pico-8 play session: mixed d-pad (fixed 12-tick cycle)

[t = 6 s] mixed d-pad (1.2s cycle ×~5): → ← ↑ ↓ + 🅾/❎ taps, ~6s
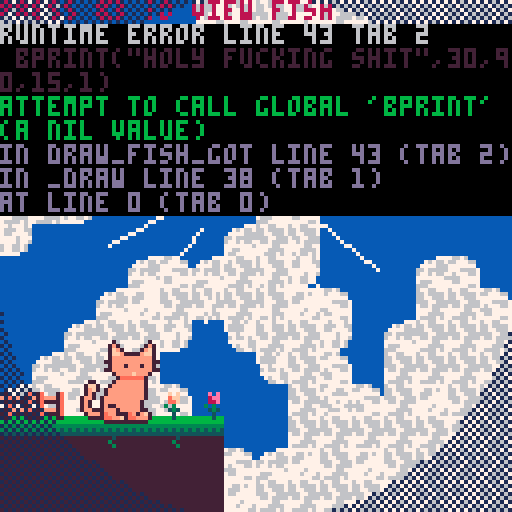

pico-8 cartridge
version 42
__lua__
--press ⬅️ to view fish
 
p=pal
function rp()
 poke( 0x5f2e, 1 ) --endable hidden colors
 custom_palette = {[0]=0,1,140,12,131,3,139,130,136,14,142,143,15,13,6,7}
	pal( custom_palette, 1 )
end


-->8
--cat sprite drawing
function _init()
	ct=3 --cattail
	frame = 0
	poke( 0x5f2e, 1 ) --endable hidden colors
 custom_palette = {[0]=0,1,140,12,131,3,139,130,136,14,142,143,15,13,6,7}
	pal( custom_palette, 1 )
end

function _update()

	frame+=1
	if(frame%4==0) then
	cat_tail()
	end
	
end

function _draw()
	cls(2)
	
	--bgmap
	map(0,16)
	
	--sspr(32,32,32,32,0,0,128,128)
	map(0,0,0,0,128,128)
	cat_idle(25,85)
	
--	just prints some flowers and gates
	spr(80,50,97)
	spr(81,40,97)
	spr(82,0,97)
	spr(82,8,97)
	print("press ⬅️ to view fish",8)
	
	if(btn(0)) then
	--cls(12)
 draw_fish_got(fish)
 end
 
end

function cat_tail()
	if(ct < 5) then
		ct+=1
	else
		ct=3
	end
	return ct
end

function cat_idle(x,y)
		spr(1,x,y,2,3)
		spr(ct,x-7,y+8,1,2)
end
-->8
--fish display

--testfish
fish={
 name="mfing trout"
 ,sprt=6
 ,w=2,h=1
 ,shinycols={
   {4,2}
  ,{9,14}
  ,{10,8}
 }
}


function draw_fish_got(fish)
 --get fish h and w
 local h=fish.h*8
 local w=fish.w*8
 local scale=2
 --upd scale
 --scale=3+sin(t()/4)
 
 --set inverse draw mode + fillp
 poke(0x5f34,0x2)
 --draw border circle
 fillp(▒)
 local circ_rad=65
 circfill(64,64,circ_rad,1 | 0x1800)
 fillp(█)
 
 --draw fish/lines
 local y=40
 y+=5*sin(t()/2)
 draw_flourish_lines(63,y+14)
 
-- set_shiny_pal(fish)
	sspr(fish.sprt%16*8,flr(fish.sprt/16)*8
  ,w,h
  ,63-w*scale/2,y-h*scale/2
  ,w*scale,h*scale)
  
 bprint("holy fucking shit",30,90,15,1)
 bprint("a fucking fish",35,97,14,1)
end


--item get lines
function draw_flourish_lines(x,y)
	for i=0,16 do
		local s=sin(time() * 2.1 + i/16)
		local c=cos(time() * 2.1 + i/16)
		local ty=y-14
		local r=20
		line(x+s*r,ty+c*r,x+s*40,ty+c*40,15)
	end
end


--shiny pal
function set_shiny_pal(fish)
 scols=fish.shinycols
 for i=1,#scols do
  pal(scols[i][1],scols[i][2])
 end
end
__gfx__
80000008000700000000700000000000000000000000000000000056560000000000000000060600000c00c0000000000000000000000000ff00000000000000
08000080007b70000007b7000000770000000000000000000004444445600000000000000065600000b0000c00000000000000000000003f1000000000000000
00800800007cb700007bc7000007cc700000770000000000644555555444004600000000044440000bbb000b0445600000000000000033210000000000000000
00088000007ccb7777bcc7000007bc700007cc700000000005799999ccc564600000000041555406b7bbb0ba4155550600000000000322100000000000000000
00088000007bbbbbbbbbb7000007b7700007bc700007700000558888999c485000000000cbbbb450abbbaba0fffeedf000000000003221200000000000000000
00800800077bbbbbbbbbb7700007b7000007b700007cc700654bbbbbccc40495000000000aaa40040aaa0ab00dddd00d000000000f32121100000000000033ff
08000080007bbb7bbb7bb700007bb700007bb700007bc7000000450004500044000000000005000000b000ab000e000000000000f221212110000003000f2220
80000008077bbbbbbbbbb770007b7000007b700007bb700000000460006000000000000000006000000c000a0000f00000000000333322222200002000322200
000000000007bbbbcbbb7000007b7000007b700007b700000000000000cccc0000000000fff000000cccbc00fff0000000000003222223333311112033222100
0000000000007aaaaaa70000007bb770007bb77007bb777000000000cbbbb9c000000000e7ef0000c7bbabc0d1ef000000003332232233333333333322211000
000000000007bbbbbbb700000007bbb00007bbb0007bbbb00023330cb99998bc00000000e13ef0000aaa0abcdeeef00033222272232233333333322311100000
00000000007bbbbbbbb700000000777000007770000777700172221b988887bc00000000071390000b0b00bb0deee00000011122322223333222221122210000
0000000007bbbbbbbbb7000000000000000000000000000001111177877779c0000000000e71390000c0c0cb0eddef0000000011111122222211112011221000
0000000007bbbbbbbbb700000000000000000000000000000000bb8099999bc0000000000e001399000000ca0e00deff00000000022211111120002000112000
000000007bbbbbbbbbb700000000000000000000000000000000c9b00bbbbc000000000000f007880c000cba00f00dee00000000003220000020000300001230
000000007bbbbbbbbb70000000000000000000000000000000000bcc00ccc000000000000000078000bbbaa000000de00000000000033f000003000000000000
000000007b77bbbbbb70000000000000000000000000000000000000000000000000000000000000000000000000000000000000000000000000000000000000
000000007bbb7bbbbb77000000000000000000000000000000000000000077000000000000000000000000000000000000000000000000000000000000000000
000000007abb777ab7bc7000000000000000000000000000000770000007cc700000770000000000000000000000000000000000000000000000000000000000
000000007aabbc7aabbb7000000000000000000000000000007cc7000007bc700007cc7000000000000000000000000000000000000000000000000000000000
000000000777777777770000000000000000000000000000007cb7000007b7700007bc7000077000000000000000000000000000000000000000000000000000
000000000000000000000000000000000000000000000000007bb7000007b7000007b700007cc700000000000000000000000000000000000000000000000000
0000000000000000000000000000000000000000000000000007b700007bb700007bb700007bc700000000000000000000000000000000000000000000000000
0000000000000000000000000000000000000000000000000007b700007b7000007b700007bb7000000000000000000000000000000000000000000000000000
0000000000000000000000000000000000000000000000000007bb70007b7000007b700007b70000000000000000000000000000000000000000000000000000
00000000000000000000000000000000000000000000000000007b70007bb770007bb77007bb7770000000000000000000000000000000000000000000000000
00000000000000000000000000000000000000000000000000007bb00007bbb00007bbb0007bbbb0000000000000000000000000000000000000000000000000
00000000000000000000000000000000000000000000000000000770000077700000777000077770000000000000000000000000000000000000000000000000
00000000000000000000000000000000000000000000000000000000000000000000000000000000000000000000000000000000000000000000000000000000
00000000000000000000000000000000000000000000000000000000000000000000000000000000000000000000000000000000000000000000000000000000
00000000000000000000000000000000000000000000000000000000000000000000000000000000000000000000000000000000000000000000000000000000
00000000000000000000000000000000000000000000000000000000000000000000000000000000000000000000000000000000000000000000000000000000
66666666666666666666666677777777aaaaaaaaaaaaaaaaaaaaaaaaaaaaaaaa000000000000000000000000ff0000ff00000000eeffffffeffeefffffffffff
66666666666666666666666677777777aaaaaaaaaaaaaaaaaaaaaaaaaaaaaaaa000000000000000000000000f000000f00000000efffeeffeefeeeefffeefeff
55555555555555555555555577777777aaaaaaaaaaaaaaaaaaaaaaaaaaaaaaaa0000000000000000000000000000000000000000fffeeeefeeffeeeffeeeffff
54545454545454545454545477777777aaaaaaaaaaaaaaaaaaaaaaaaaaaaaaaa0000000000000000000000000000000000000000feffffffeeeffeeefeefffff
44444444444444444444444477777777aaaaaaaaaaaaaaaaaaaaaaaaaaaaaaaa0000000000000000000000000000000000000000eeffeffefeefeeeeffffffff
77777777747777777777477777777777aaaaaaaaaaaaaaaaaaaaaaaaaaaaaaaa0000000000000000000000000000000000000000eeefffeeffffeeffffffefff
77777777774777777775777777777777aaaaaaaabbbbbbbbbbbbbbbbbbaaaaaa000000000000000000000000f000000f00000000ffeeeffefffeeeeffffefffe
77777777757777777777577777777777bbbbbbbbbbbbbbbbbbbbbbbbbbbbbbbb000000000000000000000000ff0000ff00000000fefffffffeeeefefffffffee
00000000000000000000000000000000bbbbbbbbbbbbbbbbbbbbbbbbbbbbbbbb000000000000000000000000000000000000000000000ffffeefe00000000000
0090900000c0c00007a0007a00000000bbbbbbbbbbbbbbbbbbbbbbbbbbbbbbbb000000000000000000000000000000000000000000fefeefeefffee000000000
0089900000acc000b7abbb7a00000000bbbbbbbbbbccccccccccccccbbbbbbbb00000000000000000000000000000000000000000ffffeeefffffff000000000
0088900000aac00077a7777a00000000bbbcccccccccccccccccccccccccbbbb0000000000000000000000000000000000000000eefeeeeefffeeeef00000000
050500000505000007a0007a00000000cccccccccccccccccccccccccccccccc0000000000000000000000000000000000000000effefeeffefffeef00000000
0045400000454000b7abbb7a00000000cccccccccccccccffffccccccccccccc0000000000000000000000000000000000000000fffffffeeeefffff00000000
000400000004000077a7777a00000000cccccccccccccffffffffccccccccccc0000000000000000000000000000000000000000feeefffffeefffff00000000
00040000000400000770007700000000ffffffffffffffffffffffffffffffff0000000000000000000000000000000000000000eeeffffffffffeef00000000
000000000000000000000000000000007777aaabbbcccccccccccccccbaa77770000000000000000000000000000000000000000ffeefeffffefffef00000000
00000000000000000000000000000000777777aabbbccccccccccccbbaa777770000000000000000000000000000000000000000feeeeffffeeeffee00000000
0000000000000000000000000000000077777777aabbbccccccccbbbaa7777770000000000000000000000000000000000000000feeeeffffeeffffe00000000
00000000000000000000000000000000777777777aaabbccccccbbbaa777777700000000000000000000000000000000000000000ffeffffffffefff00000000
0000000000000000000000000000000011177777777aabbbbbbbba777777771100000000000000000000000000000000000000000efeefefffffeffe00000000
00000000000000000000000000000000111117777777aaaaaaaaaa777777711100000000000000000000000000000000000000000fffffeeeffeefe000000000
0000000000000000000000000000000011111117777777777777777777711111000000000000000000000000000000000000000000feffeeeffeefe000000000
00000000000000000000000000000000111111111177777777777777111111110000000000000000000000000000000000000000000eeffefffff00000000000
00000000000000000000000000000000111111111111111111111111111111110000000000000000000000000000000000000000000000000000000000000000
00000000000000000000000000000000111111111111111111111111111111110000000000000000000000000000000000000000000000000000000000000000
00000000000000000000000000000000111111111111111111111111111111110000000000000000000000000000000000000000000000000000000000000000
00000000000000000000000000000000111111111111111111111111111111110000000000000000000000000000000000000000000000000000000000000000
00000000000000000000000000000000111111111111111111111111111111110000000000000000000000000000000000000000000000000000000000000000
00000000000000000000000000000000111111111111111111111111111111110000000000000000000000000000000000000000000000000000000000000000
00000000000000000000000000000000111111111111111111111111111111110000000000000000000000000000000000000000000000000000000000000000
00000000000000000000000000000000111111111111111111111111111111110000000000000000000000000000000000000000000000000000000000000000
__map__
0000000000000000000000000000000000000000000000000000000000000000000000000000000000000000000000000000000000000000000000000000000000000000000000000000000000000000000000000000000000000000000000000000000000000000000000000000000000000000000000000000000000000000
0000000000000000000000000000000000000000000000000000000000000000000000000000000000000000000000000000000000000000000000000000000000000000000000000000000000000000000000000000000000000000000000000000000000000000000000000000000000000000000000000000000000000000
0000000000000000000000000000000000000000000000000000000000000000000000000000000000000000000000000000000000000000000000000000000000000000000000000000000000000000000000000000000000000000000000000000000000000000000000000000000000000000000000000000000000000000
0000000000000000000000000000000000000000000000000000000000000000000000000000000000000000000000000000000000000000000000000000000000000000000000000000000000000000000000000000000000000000000000000000000000000000000000000000000000000000000000000000000000000000
0000000000000000000000000000000000000000000000000000000000000000000000000000000000000000000000000000000000000000000000000000000000000000000000000000000000000000000000000000000000000000000000000000000000000000000000000000000000000000000000000000000000000000
0000000000000000000000000000000000000000000000000000000000000000000000000000000000000000000000000000000000000000000000000000000000000000000000000000000000000000000000000000000000000000000000000000000000000000000000000000000000000000000000000000000000000000
0000000000000000000000000000000000000000000000000000000000000000000000000000000000000000000000000000000000000000000000000000000000000000000000000000000000000000000000000000000000000000000000000000000000000000000000000000000000000000000000000000000000000000
0000000000000000000000000000000000000000000000000000000000000000000000000000000000000000000000000000000000000000000000000000000000000000000000000000000000000000000000000000000000000000000000000000000000000000000000000000000000000000000000000000000000000000
0000000000000000000000000000000000000000000000000000000000000000000000000000000000000000000000000000000000000000000000000000000000000000000000000000000000000000000000000000000000000000000000000000000000000000000000000000000000000000000000000000000000000000
0000000000000000000000000000000000000000000000000000000000000000000000000000000000000000000000000000000000000000000000000000000000000000000000000000000000000000000000000000000000000000000000000000000000000000000000000000000000000000000000000000000000000000
0000000000000000000000000000000000000000000000000000000000000000000000000000000000000000000000000000000000000000000000000000000000000000000000000000000000000000000000000000000000000000000000000000000000000000000000000000000000000000000000000000000000000000
0000000000000000000000000000000000000000000000000000000000000000000000000000000000000000000000000000000000000000000000000000000000000000000000000000000000000000000000000000000000000000000000000000000000000000000000000000000000000000000000000000000000000000
0000000000000000000000000000000000000000000000000000000000000000000000000000000000000000000000000000000000000000000000000000000000000000000000000000000000000000000000000000000000000000000000000000000000000000000000000000000000000000000000000000000000000000
4041404240424000000000000000000000000000000000000000000000000000000000000000000000000000000000000000000000000000000000000000000000000000000000000000000000000000000000000000000000000000000000000000000000000000000000000000000000000000000000000000000000000000
4343434343434300000000000000000000000000000000000000000000000000000000000000000000000000000000000000000000000000000000000000000000000000000000000000000000000000000000000000000000000000000000000000000000000000000000000000000000000000000000000000000000000000
4343434343434300000000000000000000000000000000000000000000000000000000000000000000000000000000000000000000000000000000000000000000000000000000000000000000000000000000000000000000000000000000000000000000000000000000000000000000000000000000000000000000000000
4d5e000000006d4e4e4f4e4e4e4f4e4e00000000000000000000000000000000000000000000000000000000000000000000000000000000000000000000000000000000000000000000000000000000000000000000000000000000000000000000000000000000000000000000000000000000000000000000000000000000
4d4d5e000000006d4f4e4e4f4e4f4e4e00000000000000000000000000000000000000000000000000000000000000000000000000000000000000000000000000000000000000000000000000000000000000000000000000000000000000000000000000000000000000000000000000000000000000000000000000000000
4e4f4e5f000000006d4e4d4d6e00000000000000000000000000000000000000000000000000000000000000000000000000000000000000000000000000000000000000000000000000000000000000000000000000000000000000000000000000000000000000000000000000000000000000000000000000000000000000
4e4d4e5e00000000000000000000000000000000000000000000000000000000000000000000000000000000000000000000000000000000000000000000000000000000000000000000000000000000000000000000000000000000000000000000000000000000000000000000000000000000000000000000000000000000
4f4e4f4e00000000000000000000000000000000000000000000000000000000000000000000000000000000000000000000000000000000000000000000000000000000000000000000000000000000000000000000000000000000000000000000000000000000000000000000000000000000000000000000000000000000
4e4f4e6e00000000000000000000000000000000000000000000000000000000000000000000000000000000000000000000000000000000000000000000000000000000000000000000000000000000000000000000000000000000000000000000000000000000000000000000000000000000000000000000000000000000
4e4e6e00000000005d5e00000000000000000000000000000000000000000000000000000000000000000000000000000000000000000000000000000000000000000000000000000000000000000000000000000000000000000000000000000000000000000000000000000000000000000000000000000000000000000000
6e0000000000005d4e4e000000005f0000000000000000000000000000000000000000000000000000000000000000000000000000000000000000000000000000000000000000000000000000000000000000000000000000000000000000000000000000000000000000000000000000000000000000000000000000000000
000000005d5e5d4e4e6e5f00005d5e0000000000000000000000000000000000000000000000000000000000000000000000000000000000000000000000000000000000000000000000000000000000000000000000000000000000000000000000000000000000000000000000000000000000000000000000000000000000
0000005d4f4e4e4e4e4f5e00004e4e5e00000000000000000000000000000000000000000000000000000000000000000000000000000000000000000000000000000000000000000000000000000000000000000000000000000000000000000000000000000000000000000000000000000000000000000000000000000000
00005d4e4e6e006d4e4e6e005d4e4e4e00000000000000000000000000000000000000000000000000000000000000000000000000000000000000000000000000000000000000000000000000000000000000000000000000000000000000000000000000000000000000000000000000000000000000000000000000000000
005d4e4e4e0000006d4e5e004e4e4e4e00000000000000000000000000000000000000000000000000000000000000000000000000000000000000000000000000000000000000000000000000000000000000000000000000000000000000000000000000000000000000000000000000000000000000000000000000000000
5d4e4f4e4e5e5f00004e4d5e4e4f4e4e00000000000000000000000000000000000000000000000000000000000000000000000000000000000000000000000000000000000000000000000000000000000000000000000000000000000000000000000000000000000000000000000000000000000000000000000000000000
4e4e4e4f4e4e5e00004e4e4e4e4e4f4e00000000000000000000000000000000000000000000000000000000000000000000000000000000000000000000000000000000000000000000000000000000000000000000000000000000000000000000000000000000000000000000000000000000000000000000000000000000
4e4f4e4e4e4f4e5e5d4f4e4f4e4e4e4e00000000000000000000000000000000000000000000000000000000000000000000000000000000000000000000000000000000000000000000000000000000000000000000000000000000000000000000000000000000000000000000000000000000000000000000000000000000
4e4e4e4f4e4e4e4f4e4e4e4e4f4e4f4e00000000000000000000000000000000000000000000000000000000000000000000000000000000000000000000000000000000000000000000000000000000000000000000000000000000000000000000000000000000000000000000000000000000000000000000000000000000
